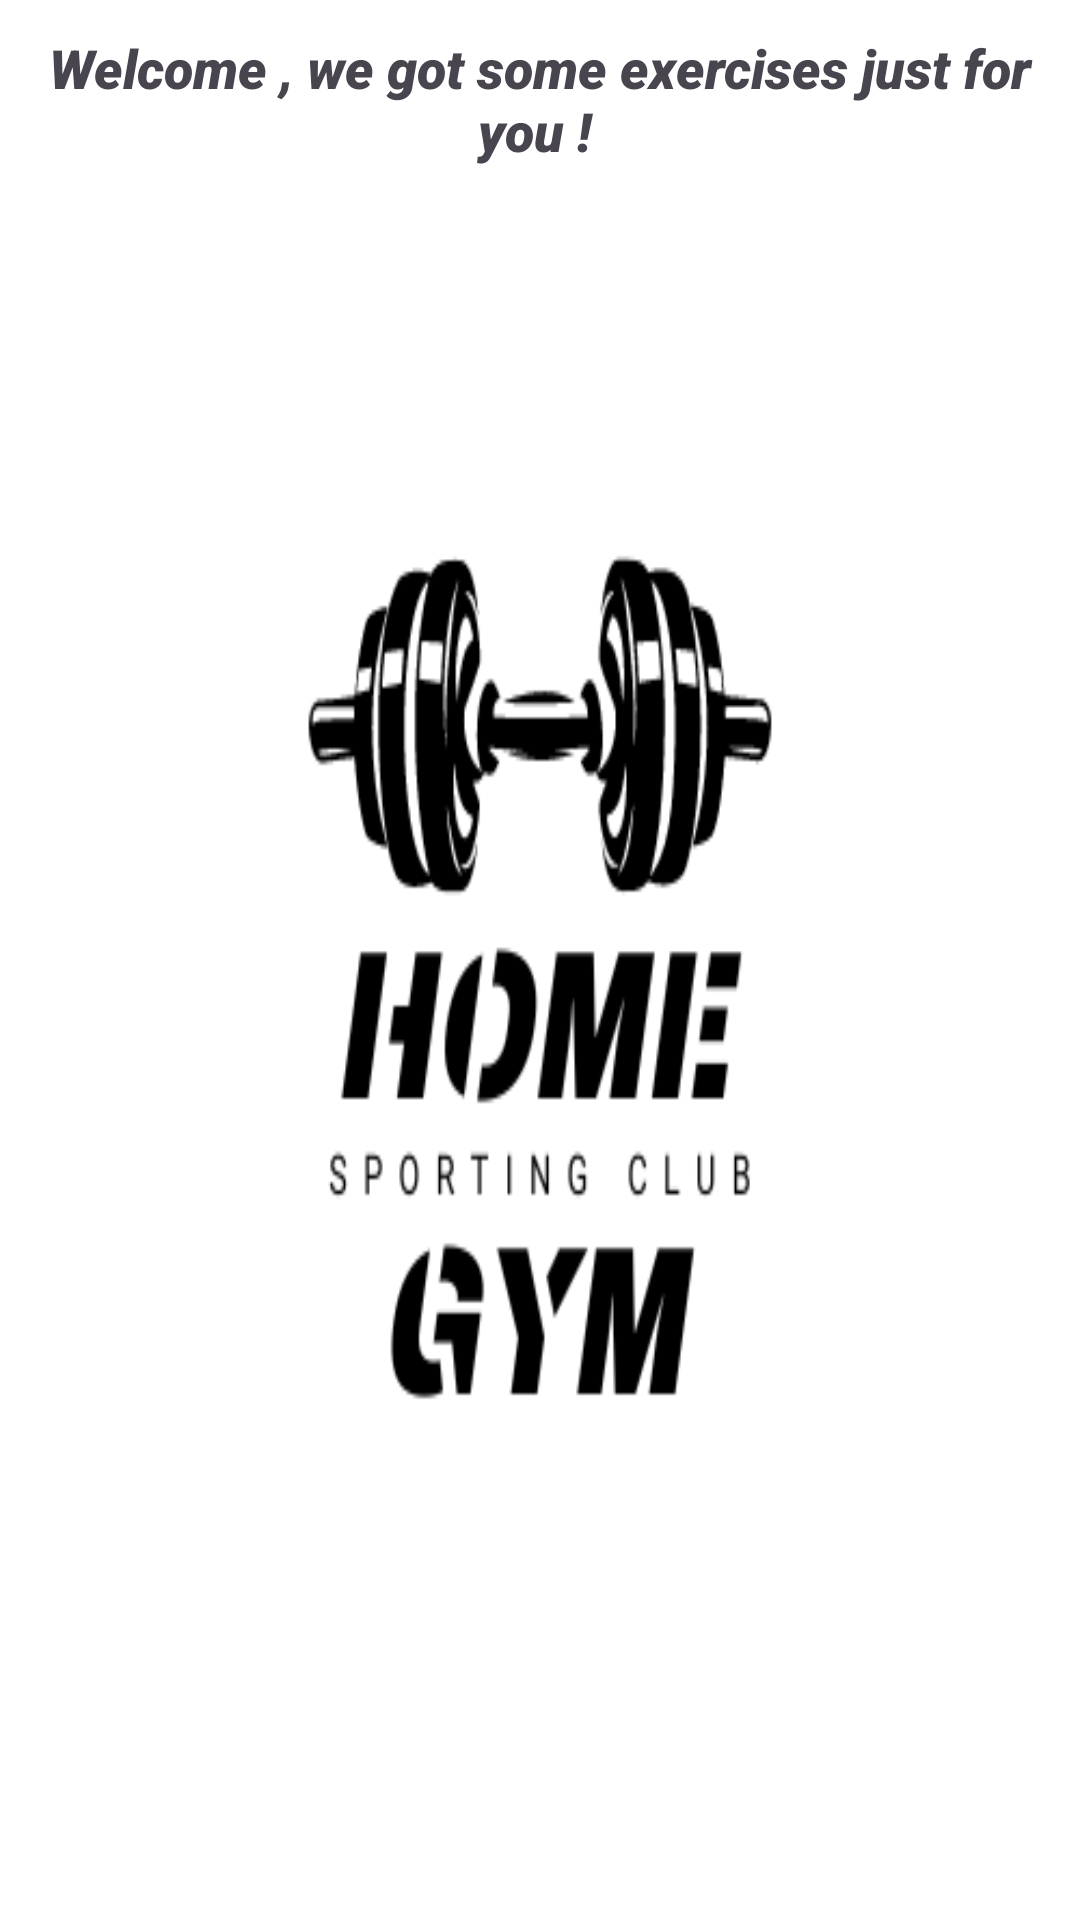

This screen was rendered from an Android layout file. Write that file and the resources it references.
<!-- AndroidManifest.xml: application theme Theme.GymAppOrelAndNetanel -->
<!-- res/layout/exercises_main_page.xml -->
<?xml version="1.0" encoding="utf-8"?>
<LinearLayout xmlns:android="http://schemas.android.com/apk/res/android"
    xmlns:app="http://schemas.android.com/apk/res-auto"
    xmlns:tools="http://schemas.android.com/tools"
    android:layout_width="match_parent"
    android:layout_height="match_parent"
    android:background="@drawable/background"
    android:orientation="vertical"
    tools:context=".Model.ManageExercisesActivity">

    <TextView
        android:id="@+id/TextViewUsername"
        android:layout_width="match_parent"
        android:layout_height="66dp"
        android:fontFamily="sans-serif-black"
        android:gravity="center|center_vertical"
        android:text="Welcome , we got some exercises just for you ! "
        android:textAllCaps="false"
        android:textSize="18sp"
        android:textStyle="bold|italic"
        android:typeface="normal" />

    <androidx.recyclerview.widget.RecyclerView
        android:id="@+id/exercises_by_muscle_group"
        android:layout_width="match_parent"
        android:layout_height="match_parent" />

</LinearLayout>
<!-- resources referenced by this layout -->
<resources>
  <!-- drawable background: png bitmap (drawable, 19902 bytes) -->
  <style name="Theme.GymAppOrelAndNetanel" parent="Base.Theme.GymAppOrelAndNetanel" />
  <style name="Base.Theme.GymAppOrelAndNetanel" parent="Theme.Material3.DayNight.NoActionBar">
          
          
      </style>
</resources>
